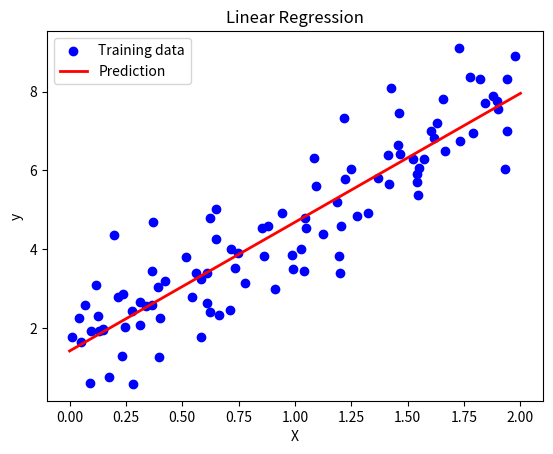

Write the Python code that produced this figure.
import numpy as np
import matplotlib.pyplot as plt

np.random.seed(42)
X = 2 * np.random.rand(100, 1)
true_slope = 3.5
true_intercept = 1.2
noise = np.random.randn(100, 1)
y = true_slope * X + true_intercept + noise

X_b = np.c_[np.ones((100, 1)), X]
theta_best = np.linalg.inv(X_b.T.dot(X_b)).dot(X_b.T).dot(y)

X_new = np.array([[0], [2]])
X_new_b = np.c_[np.ones((2, 1)), X_new]
y_predict = X_new_b.dot(theta_best)

plt.scatter(X, y, color="blue", label="Training data")
plt.plot(X_new, y_predict, color="red", linewidth=2, label="Prediction")
plt.xlabel("X")
plt.ylabel("y")
plt.legend()
plt.title("Linear Regression")
plt.show()

predictions = X_b.dot(theta_best)
mse = np.mean((predictions - y) ** 2)
print("Learned parameters:", theta_best.ravel())
print("Mean Squared Error:", mse)
